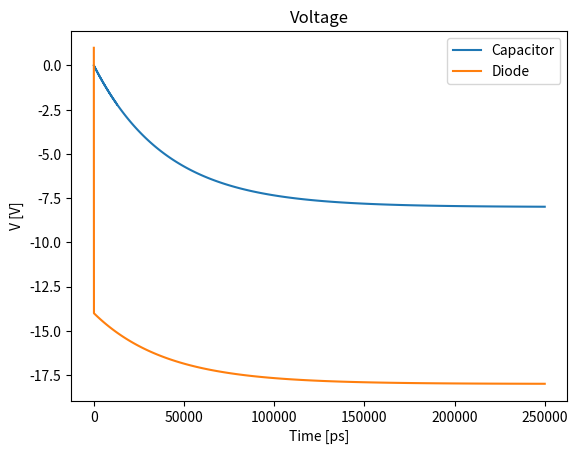
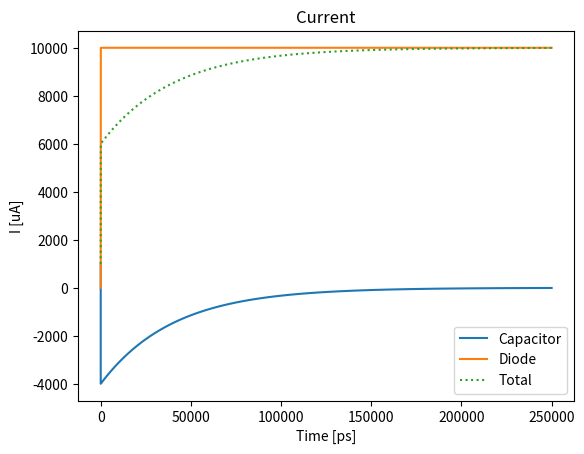

Reproduce these figures in Python, in order.
#!/usr/bin/env python3
#
#-------------------------------------------------------------------------------
# Test of node analysis for a resistor and capacitor in parallel with the diode
# [redacted]
# 25.01.2018
# See section Circuit elements in notes
# Matrix Version
#-------------------------------------------------------------------------------

import numpy as np
import matplotlib.pyplot as plt
from scipy.constants import e, m_e, epsilon_0, pi

# Scales
time_scale = 1.0E-6    # Time scale [s]
length_scale = 1.0E-9  # Length scale [m]

# System variables
d         = 200.0*length_scale  # Gap spacing [nm]
L         = 100.0*length_scale  # Side length of emitter [nm]
time_step = 0.25E0*time_scale     # Size of the time step [s]
steps     = 1000000             # Number of time steps [time_step]

# Curcuit elements
# V_0 = 2.0       # Voltage source [V]
# R_D = 1.0E6     # Diode resistor [Ohm]
# R_C = 1.0E6     # Capacitor resistor [Ohm]
# R   = 1.0E6     # Voltage source resistor [Ohm]
# C   = 10.0E-18  # Capacitor [Farad]

V_0 = 2.0     # Volts (Voltage source)
R_D = 1.0E3   # Ohm   (Diode resistor)
R_C = 1.0E3   # Ohm   (Capacitor resistor)
R   = 1.0E3   # Ohm   (Voltage source resistor)
C   = 10.0E-6 # Farad (Capacitor)

# To store the previous value of the current density from Child's law
J_cl_prev = 0.0


""" Returns the current from the diode
Assumes that the diode is limited by Child's law and takes the tranist time
to reach full value.

Keyword arguments:
V_diode -- The voltage of the diode
step    -- The current time step
"""
def Current_Diode_Child(V_diode: float, step: int) -> float:
    global J_cl_prev # Store the previous value

    if V_diode > 0.0:

        # Calculate the propagation time and use that as the time it takes to turn on the current, i.e. reach max value
        t_on = d*np.sqrt(2.0*m_e/(e*V_0)) # Turn on time to reach limit [s]
        t_on_step = np.rint(t_on / time_step) # Turn on time to reach limit [time_step]

        J_cl = 4.0*epsilon_0/9.0 * np.sqrt(2.0*e/m_e)*V_diode**(3.0/2.0)/d**2
        if step <= t_on_step:
            J_cl = J_cl/t_on_step * step
    else:
        # If the voltage is less then zero then no current
        J_cl = 0.0

    # The area of the emitter
    Area = L**2

    # Mix the new and old value. To large jumps cause instabillity.
    x = 0.7 # Use 70% of the old value
    J_cl = J_cl_prev*x + (1.0-x)*J_cl

    # Calculate the current
    I_cl = J_cl*Area

    # Keep the previous value
    J_cl_prev = J_cl

    if step > 500000:
        #I_cl = 0.0
        I_cl = I_cl*( 1.0 + 0.1*np.sin(2.0*pi/(10*time_scale)*step*time_step) )

    return I_cl


""" Returns the Current from the diode. This functions assumes a constant
current source.

Keyword arguments:
V_diode -- Voltage of the diode
step    -- The current time step
"""
def Current_Diode(V_diode: float, step: int) -> float:
    return 10.0E-3

# ------------------------------------------------------------------------------
# Start of the simulation
# Initialize variables

print('Starting Simulation')
print('V_0 = {:.2G} V'.format(V_0))
print('R = {:.2E} Ω'.format(R))
print('R_C = {:.2E} Ω'.format(R_C))
print('R_D = {:.2E} Ω'.format(R_D))
print('C = {:.2E} F'.format(C))
print('time_step = {:.4G} ps'.format(time_step/time_scale))
print('d = {:.4G} nm'.format(d/length_scale))
print('L = {:.4G} nm'.format(L/length_scale))
print('')

V_cur  = np.zeros(4)
V_prev = np.zeros(4)

V_C  = np.zeros(steps)
V_D  = np.zeros(steps)
V_0C = np.zeros(steps)

I_T  = np.zeros(steps)
I_DC = np.zeros(steps)
I_C  = np.zeros(steps)
I_D  = 0.0

time = np.zeros(steps)

A = np.zeros((4, 4))
b = np.zeros(4)

#-------------------------------------------------------------------------------
# Main loop

print('Starting main loop with {:d} steps.'.format(steps))
for step in range(steps):
    A[0, 0] = 1.0/R_D + 1.0/R_C
    A[0, 1] = -1.0/R_D
    A[0, 2] = -1.0/R_C
    A[0, 3] = 1.0/R
    b[0]    = 0.0

    A[1, 0] = -1.0/R_D
    A[1, 1] = 1.0/R_D
    b[1]    = -1.0*I_D

    A[2, 0] = -1.0/R_C
    A[2, 2] = 1.0/R_C + C/time_step
    b[2]    = C/time_step*V_prev[2]

    A[3, 0] = 1.0
    A[3, 3] = -1.0
    b[3]    = V_0

    # Store previous values of the voltages
    V_prev[:] = V_cur

    # Solve the system of equations
    V_cur = np.linalg.solve(A, b)

    # Calculate voltages
    V_D[step] = V_cur[1]             # Voltage over the diode
    V_C[step] = V_cur[2]             # Voltage of the capacitor
    V_0C[step] = V_cur[0] - V_cur[3] # Source voltage (Should be equal to V_0)

    # Calculate currents from voltages over resistors
    I_T[step]  = ( -1.0*V_cur[3] / R ) / 1.0E-6            # Total current
    I_C[step]  = ( (V_cur[0] - V_cur[2]) / R_C ) / 1.0E-6  # Capacitor current
    I_DC[step] = ( (V_cur[0] - V_cur[1]) / R_D ) / 1.0E-6  # Diode current

    #I_D = Current_Diode_Child(V_D[step], step)
    I_D = Current_Diode(V_D[step], step)

    # Store the current time
    time[step] = step*time_step / time_scale

print('')
print('Simulation done')

# ------------------------------------------------------------------------------
# Plot results
print('Ploting results')
#print('V_cur = ', V_cur)

plt.figure()
plt.plot(time, V_C, time, V_D)
plt.title('Voltage')
plt.legend(['Capacitor', 'Diode'])
plt.xlabel('Time [ps]')
plt.ylabel('V [V]')
#plt.show()

plt.figure()
plt.plot(time, I_C, '-', time, I_DC, '-', time, I_T, ':')
plt.legend(['Capacitor', 'Diode', 'Total'])
plt.title('Current')
plt.xlabel('Time [ps]')
plt.ylabel('I [uA]')
#plt.show()

plt.show()
